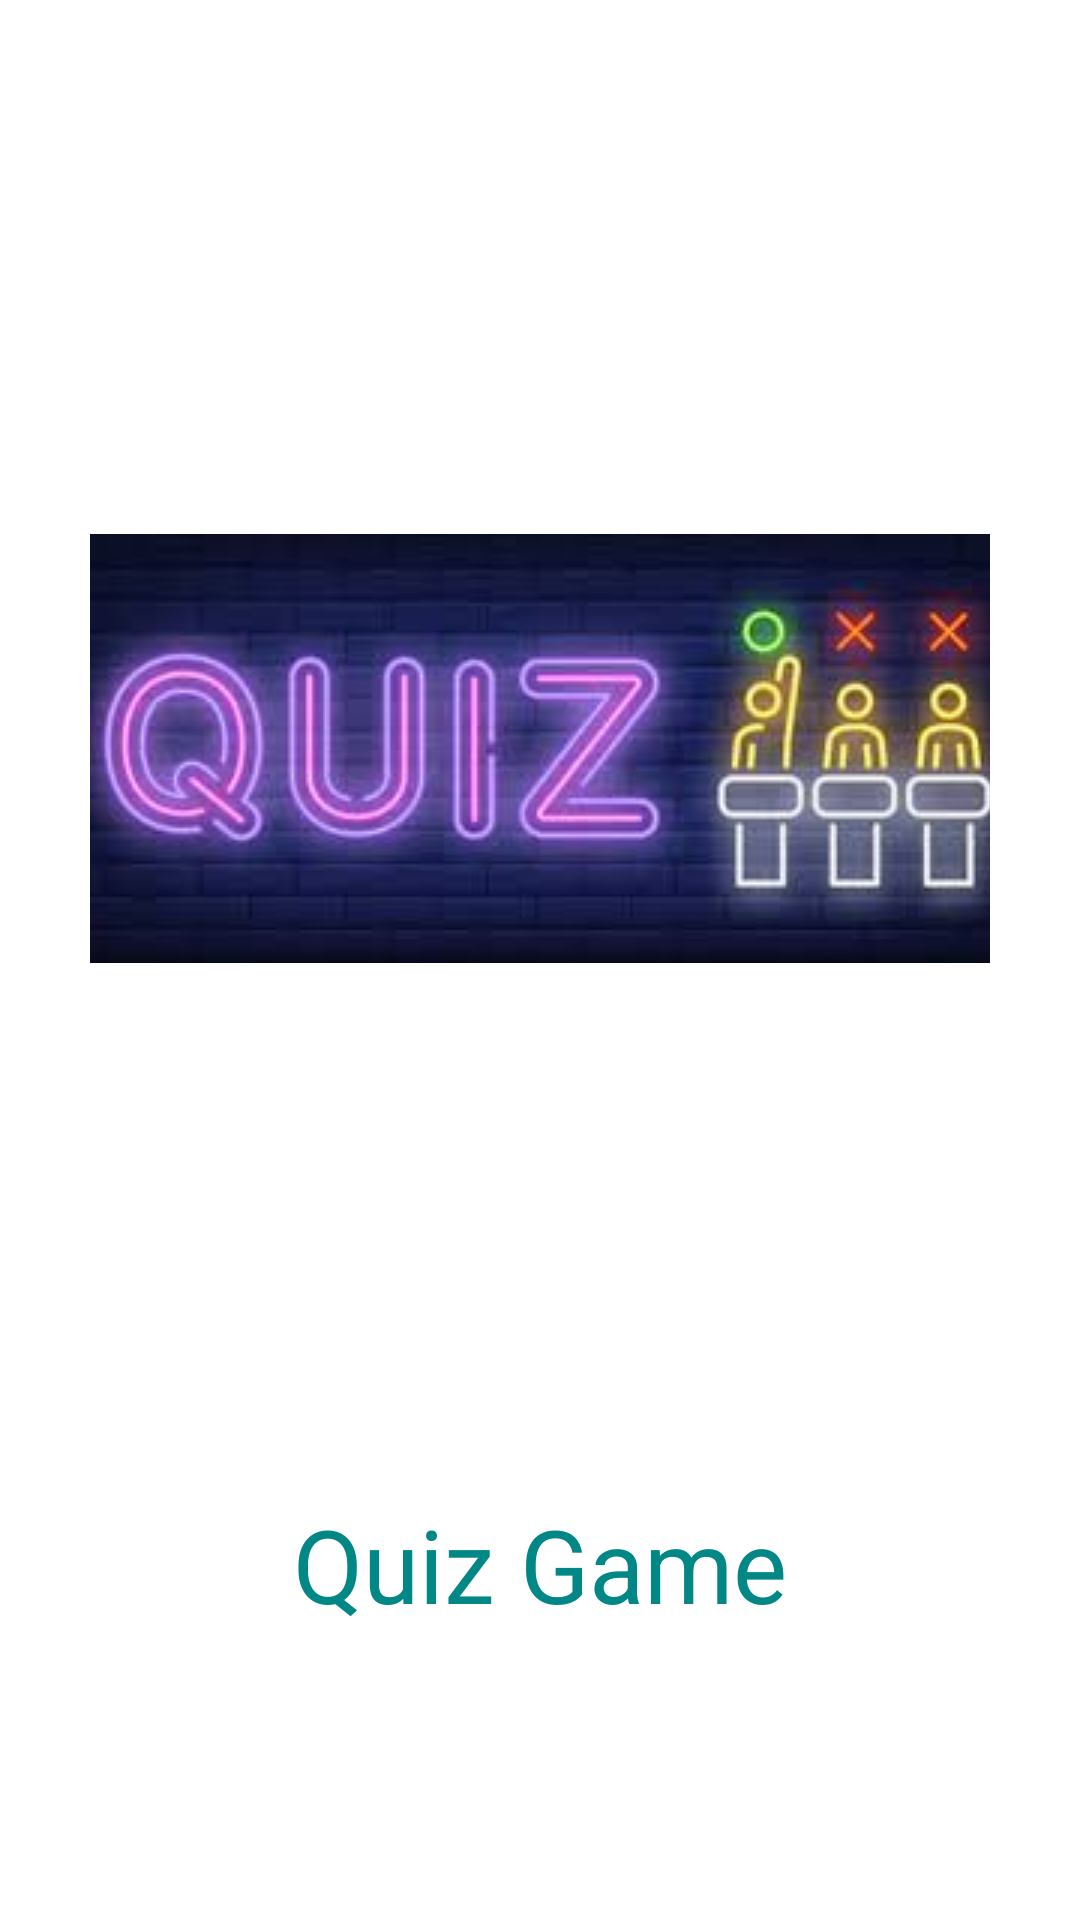

This screen was rendered from an Android layout file. Write that file and the resources it references.
<!-- AndroidManifest.xml: application theme Base.Theme_FlagQuiz2 -->
<!-- res/layout/activity_splash_screen.xml -->
<?xml version="1.0" encoding="utf-8"?>
<androidx.constraintlayout.widget.ConstraintLayout xmlns:android="http://schemas.android.com/apk/res/android"
    xmlns:app="http://schemas.android.com/apk/res-auto"
    xmlns:tools="http://schemas.android.com/tools"
    android:id="@+id/main"
    android:layout_width="match_parent"
    android:layout_height="match_parent"
    tools:context="com.plracticalcoding.quizGame.mathGame.SplashScreen">

    <ImageView
        android:id="@+id/quizimg"
        android:layout_width="300dp"
        android:layout_height="300dp"
        android:scaleType="center"
        app:layout_constraintBottom_toTopOf="@+id/name_quiz"
        app:layout_constraintEnd_toEndOf="parent"
        app:layout_constraintStart_toStartOf="parent"
        app:layout_constraintTop_toTopOf="parent"
        app:srcCompat="@drawable/quiz_pic" />

    <TextView
        android:id="@+id/name_quiz"
        android:layout_width="wrap_content"
        android:layout_height="wrap_content"
        android:layout_marginBottom="96dp"
        android:lineSpacingExtra="16sp"
        android:text="Quiz Game"
        android:textColor="@color/teal_700"
        android:textSize="34sp"
        app:layout_constraintBottom_toBottomOf="parent"
        app:layout_constraintEnd_toEndOf="parent"
        app:layout_constraintStart_toStartOf="parent" />
</androidx.constraintlayout.widget.ConstraintLayout>
<!-- resources referenced by this layout -->
<resources>
  <color name="teal_700">#FF018786</color>
  <!-- drawable quiz_pic: jpg bitmap (drawable, 7289 bytes) -->
  <style name="Base.Theme_FlagQuiz2" parent="Theme.MaterialComponents.DayNight.NoActionBar">
          <item name="android:windowSplashScreenAnimatedIcon">@drawable/quiz_24px</item>
          <item name="android:windowSplashScreenIconBackgroundColor">@color/green</item>
          <item name="android:windowSplashScreenBrandingImage">@drawable/mbarek_dev_logo</item>
          <item name="colorPrimary">@color/blue</item>
      </style>
  <!-- drawable quiz_24px (drawable) -->
  <vector xmlns:android="http://schemas.android.com/apk/res/android"
      android:width="24dp"
      android:height="24dp"
      android:tint="#FFFFFF"
      android:viewportWidth="960"
      android:viewportHeight="960">
  
      <group
          android:pivotX="480"
          android:scaleX="0.5"
          android:scaleY="0.5"
  
          >
          <path
              android:fillColor="@android:color/white"
              android:pathData="M560,600Q577,600 589.5,587.5Q602,575 602,558Q602,541 589.5,528.5Q577,516 560,516Q543,516 530.5,528.5Q518,541 518,558Q518,575 530.5,587.5Q543,600 560,600ZM530,472L590,472Q590,443 596,429.5Q602,416 624,394Q654,364 664,345.5Q674,327 674,302Q674,257 642.5,228.5Q611,200 560,200Q519,200 488.5,223Q458,246 446,284L500,306Q509,281 524.5,268.5Q540,256 560,256Q584,256 599,269.5Q614,283 614,306Q614,320 606,332.5Q598,345 578,364Q545,393 537.5,409.5Q530,426 530,472ZM320,720Q287,720 263.5,696.5Q240,673 240,640L240,160Q240,127 263.5,103.5Q287,80 320,80L800,80Q833,80 856.5,103.5Q880,127 880,160L880,640Q880,673 856.5,696.5Q833,720 800,720L320,720ZM320,640L800,640Q800,640 800,640Q800,640 800,640L800,160Q800,160 800,160Q800,160 800,160L320,160Q320,160 320,160Q320,160 320,160L320,640Q320,640 320,640Q320,640 320,640ZM160,880Q127,880 103.5,856.5Q80,833 80,800L80,240L160,240L160,800Q160,800 160,800Q160,800 160,800L720,800L720,880L160,880ZM320,160L320,160Q320,160 320,160Q320,160 320,160L320,640Q320,640 320,640Q320,640 320,640L320,640Q320,640 320,640Q320,640 320,640L320,160Q320,160 320,160Q320,160 320,160Z" />
      </group>
  
  </vector>
  <color name="green">#00BCD4</color>
  <color name="blue">#F10D6FBD</color>
</resources>
